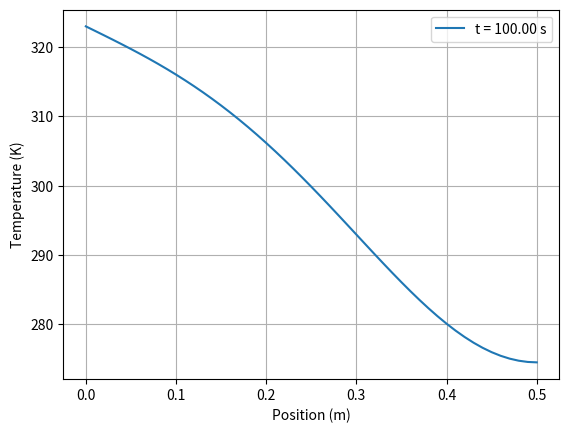

Source code (Python):
import numpy as np
import matplotlib.pyplot as plt

def s(t):
    return 323

def dsdt(t):
    return 0

def g(t):
    return 0

L = 0.5
dx = 0.01
Nx = int(L/dx) + 1

beta = 8.2e-5

x = np.linspace(0, L, Nx)

u = s(0) * np.exp(-x**2)
uold = u.copy()

t = 0
dt = 0.01
tf = 100

r = beta * dt / dx**2

plot_every = 80

while t < tf:

    uold = u.copy()

    u[0] = uold[0] + dsdt(t)*dt

    for i in range(1, Nx-1):
        u[i] = uold[i] + r * (
            uold[i+1] - 2*uold[i] + uold[i-1]
        ) + g(t)*dt

    u[Nx-1] = uold[Nx-1] + 2*r*(
        uold[Nx-2] - uold[Nx-1]
    ) + g(t)*dt

    t += dt

plt.plot(x, u, label=f't = {t:.2f} s')
plt.xlabel('Position (m)')
plt.ylabel('Temperature (K)')
plt.legend()
plt.grid()
plt.show()
